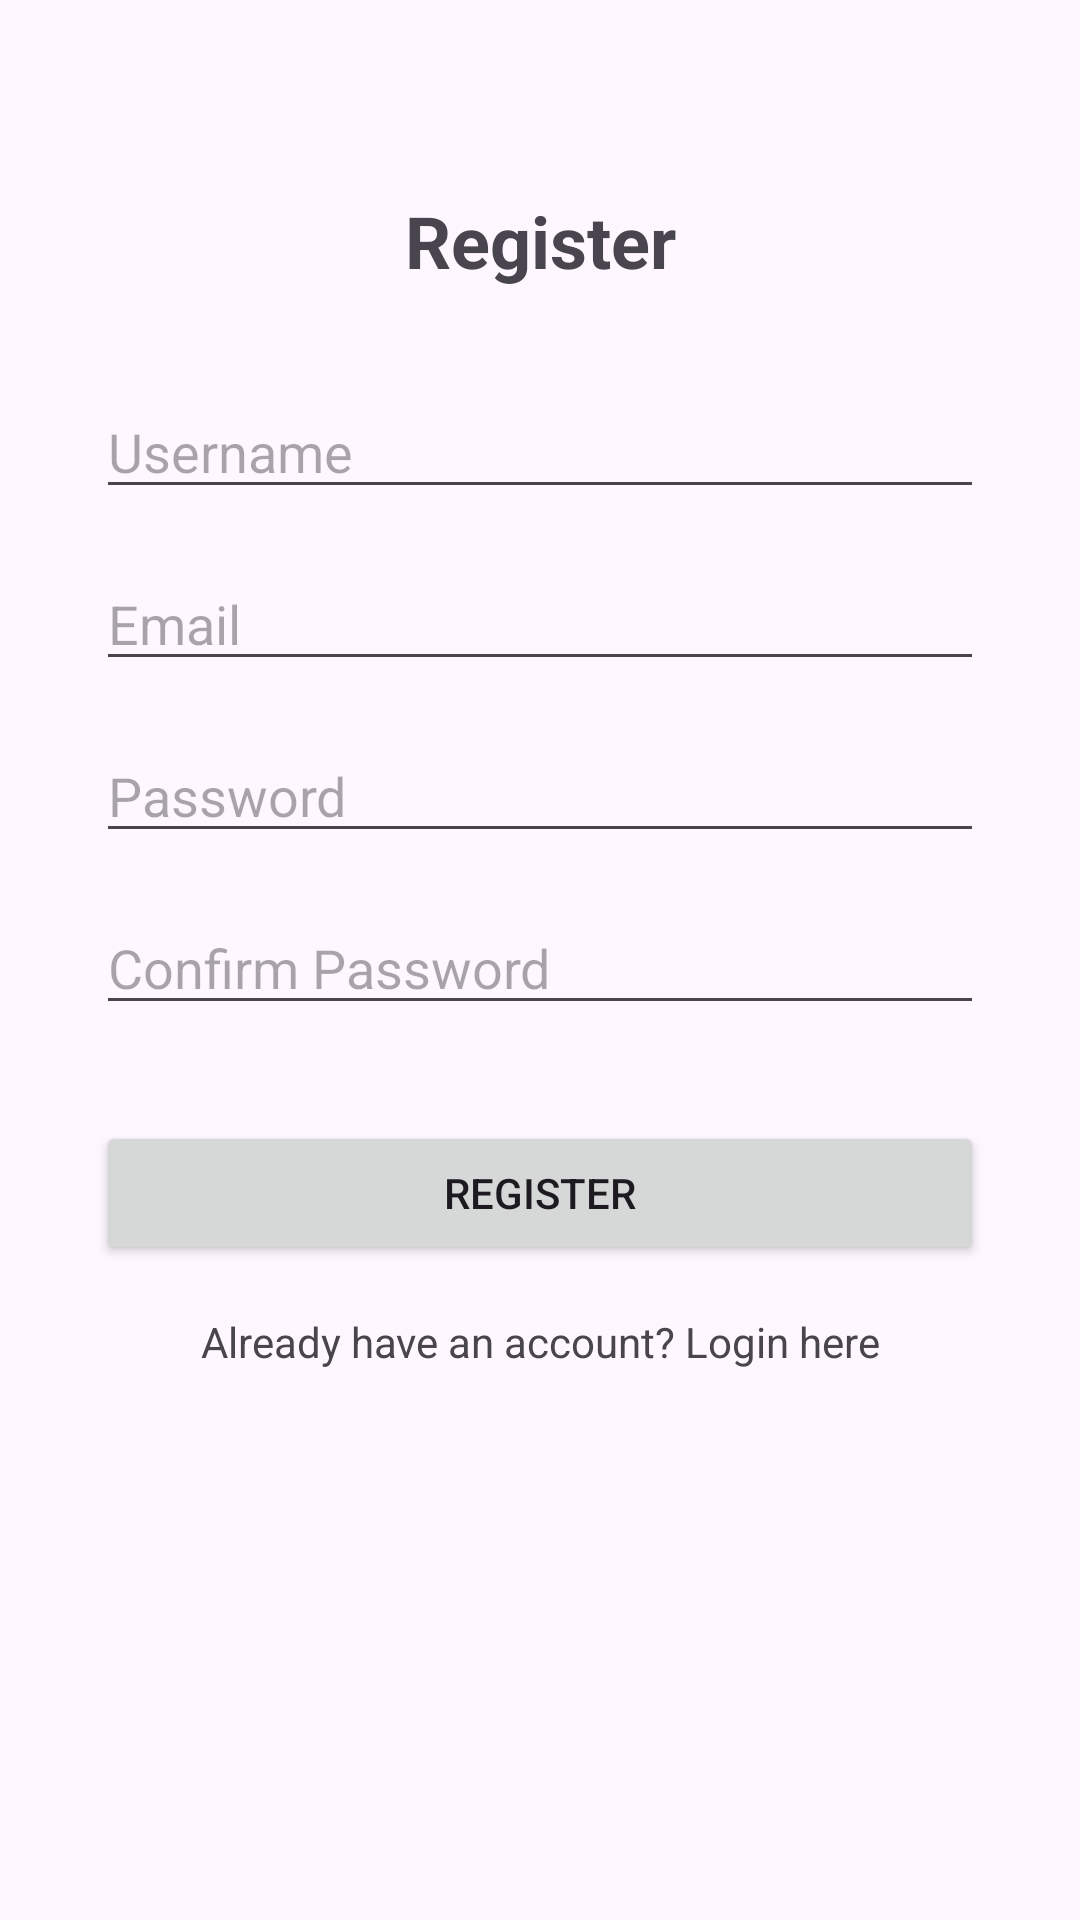

Here is an Android app screen rendered from its layout file. Give the layout XML and the strings, colors and styles it references.
<!-- AndroidManifest.xml: application theme Theme.JewelleryComparison -->
<!-- res/layout/activity_register.xml -->
<?xml version="1.0" encoding="utf-8"?>
<androidx.constraintlayout.widget.ConstraintLayout xmlns:android="http://schemas.android.com/apk/res/android"
    xmlns:app="http://schemas.android.com/apk/res-auto"
    xmlns:tools="http://schemas.android.com/tools"
    android:layout_width="match_parent"
    android:layout_height="match_parent"
    tools:context=".RegisterActivity">

        <TextView
            android:id="@+id/textViewRegisterTitle"
            android:layout_width="wrap_content"
            android:layout_height="wrap_content"
            android:layout_marginTop="64dp"
            android:text="Register"
            android:textSize="24sp"
            android:textStyle="bold"
            app:layout_constraintEnd_toEndOf="parent"
            app:layout_constraintStart_toStartOf="parent"
            app:layout_constraintTop_toTopOf="parent" />

        <EditText
            android:id="@+id/editTextRegisterUsername"
            android:layout_width="0dp"
            android:layout_height="wrap_content"
            android:layout_marginStart="32dp"
            android:layout_marginTop="32dp"
            android:layout_marginEnd="32dp"
            android:hint="Username"
            android:inputType="textPersonName"
            app:layout_constraintEnd_toEndOf="parent"
            app:layout_constraintStart_toStartOf="parent"
            app:layout_constraintTop_toBottomOf="@+id/textViewRegisterTitle" />

        <EditText
            android:id="@+id/editTextRegisterEmail"
            android:layout_width="0dp"
            android:layout_height="wrap_content"
            android:layout_marginStart="32dp"
            android:layout_marginTop="16dp"
            android:layout_marginEnd="32dp"
            android:hint="Email"
            android:inputType="textEmailAddress"
            app:layout_constraintEnd_toEndOf="parent"
            app:layout_constraintStart_toStartOf="parent"
            app:layout_constraintTop_toBottomOf="@+id/editTextRegisterUsername" />

        <EditText
            android:id="@+id/editTextRegisterPassword"
            android:layout_width="0dp"
            android:layout_height="wrap_content"
            android:layout_marginStart="32dp"
            android:layout_marginTop="16dp"
            android:layout_marginEnd="32dp"
            android:hint="Password"
            android:inputType="textPassword"
            app:layout_constraintEnd_toEndOf="parent"
            app:layout_constraintStart_toStartOf="parent"
            app:layout_constraintTop_toBottomOf="@+id/editTextRegisterEmail" />

        <EditText
            android:id="@+id/editTextRegisterConfirmPassword"
            android:layout_width="0dp"
            android:layout_height="wrap_content"
            android:layout_marginStart="32dp"
            android:layout_marginTop="16dp"
            android:layout_marginEnd="32dp"
            android:hint="Confirm Password"
            android:inputType="textPassword"
            app:layout_constraintEnd_toEndOf="parent"
            app:layout_constraintStart_toStartOf="parent"
            app:layout_constraintTop_toBottomOf="@+id/editTextRegisterPassword" />

        <Button
            android:id="@+id/buttonRegister"
            android:layout_width="0dp"
            android:layout_height="wrap_content"
            android:layout_marginStart="32dp"
            android:layout_marginTop="32dp"
            android:layout_marginEnd="32dp"
            android:text="Register"
            app:layout_constraintEnd_toEndOf="parent"
            app:layout_constraintStart_toStartOf="parent"
            app:layout_constraintTop_toBottomOf="@+id/editTextRegisterConfirmPassword" />

        <TextView
            android:id="@+id/textViewLoginLink"
            android:layout_width="wrap_content"
            android:layout_height="wrap_content"
            android:layout_marginTop="16dp"
            android:clickable="true"
            android:focusable="true"
            android:text="Already have an account? Login here"
            app:layout_constraintEnd_toEndOf="parent"
            app:layout_constraintStart_toStartOf="parent"
            app:layout_constraintTop_toBottomOf="@+id/buttonRegister" />

</androidx.constraintlayout.widget.ConstraintLayout>
<!-- resources referenced by this layout -->
<resources>
  <style name="Theme.JewelleryComparison" parent="Base.Theme.JewelleryComparison" />
  <style name="Base.Theme.JewelleryComparison" parent="Theme.Material3.DayNight.NoActionBar">
          
          
      </style>
</resources>
